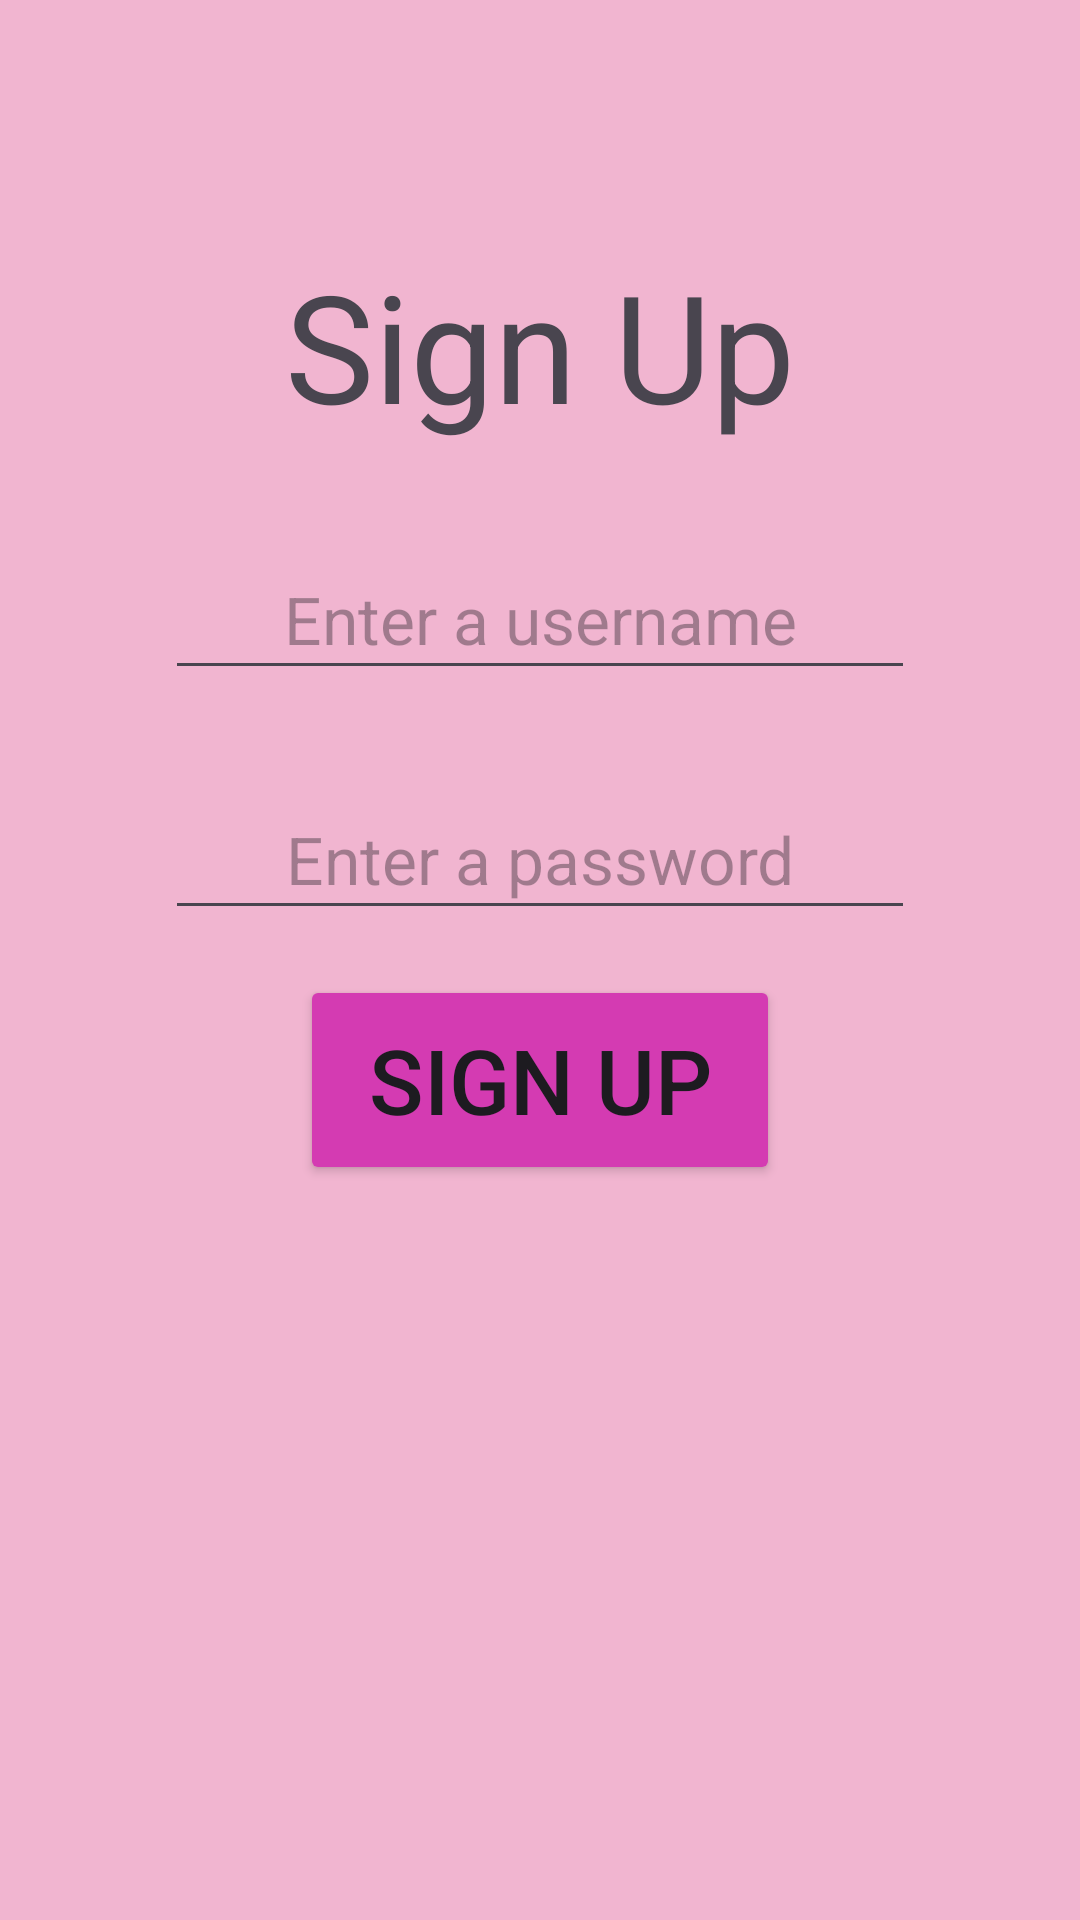

Layout XML and referenced resources for this Android screen:
<!-- AndroidManifest.xml: application theme Theme.Cst338_project02_group3 -->
<!-- res/layout/activity_sign_up.xml -->
<?xml version="1.0" encoding="utf-8"?>
<androidx.constraintlayout.widget.ConstraintLayout xmlns:android="http://schemas.android.com/apk/res/android"
    xmlns:app="http://schemas.android.com/apk/res-auto"
    xmlns:tools="http://schemas.android.com/tools"
    android:id="@+id/main"
    android:layout_width="match_parent"
    android:layout_height="match_parent"
    android:background="#F1B5D0"
    tools:context=".SignUpActivity">

    <TextView
        android:id="@+id/signUpHeaderTextView"
        android:layout_width="300dp"
        android:layout_height="70dp"
        android:layout_marginTop="80dp"
        android:gravity="center"
        android:text="@string/sign_up"
        android:textSize="50sp"
        app:layout_constraintEnd_toEndOf="parent"
        app:layout_constraintStart_toStartOf="parent"
        app:layout_constraintTop_toTopOf="parent" />

    <EditText
        android:id="@+id/signUpUsernameEditTextView"
        android:layout_width="250dp"
        android:layout_height="50dp"
        android:layout_marginTop="30dp"
        android:autofillHints="Username"
        android:gravity="center"
        android:hint="@string/enter_a_username"
        android:inputType="text"
        android:textSize="22sp"
        app:layout_constraintEnd_toEndOf="parent"
        app:layout_constraintStart_toStartOf="parent"
        app:layout_constraintTop_toBottomOf="@id/signUpHeaderTextView" />

    <EditText
        android:id="@+id/signUpPasswordEditTextView"
        android:layout_width="250dp"
        android:layout_height="50dp"
        android:layout_marginTop="30dp"
        android:autofillHints="Password"
        android:gravity="center"
        android:textSize="22sp"
        android:hint="@string/enter_a_password"
        android:inputType="textPassword"
        app:layout_constraintEnd_toEndOf="parent"
        app:layout_constraintStart_toStartOf="parent"
        app:layout_constraintTop_toBottomOf="@id/signUpUsernameEditTextView" />

    <Button
        android:id="@+id/signUpButton"
        android:layout_width="160dp"
        android:layout_height="70dp"
        android:layout_marginTop="15dp"
        android:backgroundTint="#D43BB2"
        android:text="@string/sign_up"
        android:textSize="30sp"
        app:layout_constraintEnd_toEndOf="parent"
        app:layout_constraintStart_toStartOf="parent"
        app:layout_constraintTop_toBottomOf="@+id/signUpPasswordEditTextView" />


</androidx.constraintlayout.widget.ConstraintLayout>
<!-- resources referenced by this layout -->
<resources>
  <string name="enter_a_password">Enter a password</string>
  <string name="enter_a_username">Enter a username</string>
  <string name="sign_up">Sign Up</string>
  <style name="Theme.Cst338_project02_group3" parent="Base.Theme.Cst338_project02_group3" />
  <style name="Base.Theme.Cst338_project02_group3" parent="Theme.Material3.DayNight.NoActionBar">
          
          
      </style>
</resources>
